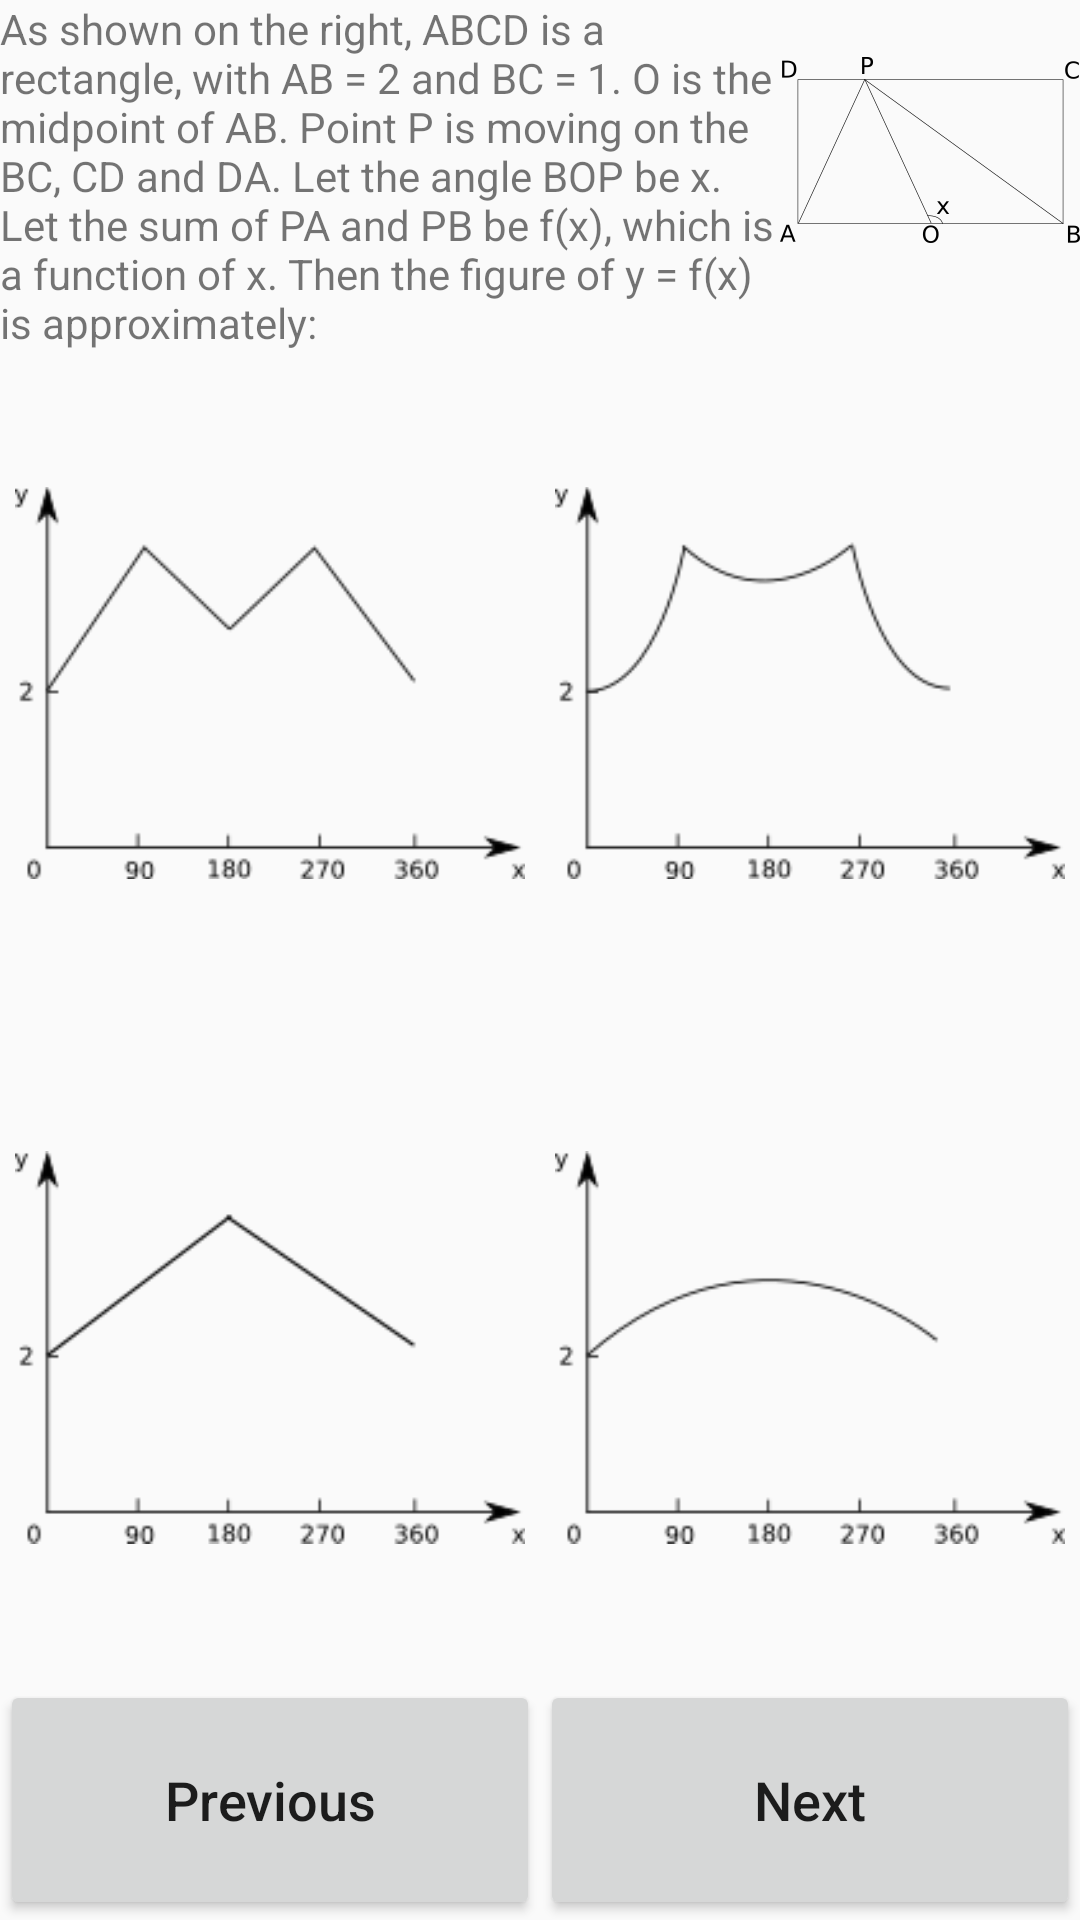

Layout XML and referenced resources for this Android screen:
<!-- AndroidManifest.xml: application theme AppTheme -->
<!-- res/layout/fragment_question1.xml -->
<RelativeLayout xmlns:android="http://schemas.android.com/apk/res/android"
    xmlns:tools="http://schemas.android.com/tools"
    android:layout_width="match_parent"
    android:layout_height="match_parent"
    tools:context="com.gu.zhichenghw1.Question1Fragment">

    <RelativeLayout
        android:layout_width="match_parent"
        android:layout_height="wrap_content"
        android:id="@+id/questionPart">

        <TextView
            android:layout_width="match_parent"
            android:layout_height="wrap_content"
            android:layout_toLeftOf="@+id/questionFigure"
            style="@style/QuestionTextStyle"
            android:text="@string/question1"
            android:id="@+id/textView"/>

        <ImageView
            android:layout_width="100dp"
            android:layout_height="100dp"
            android:src="@drawable/question1_figure1"
            android:layout_alignParentRight="true"
            android:id="@+id/questionFigure"/>

    </RelativeLayout>

    <LinearLayout
        android:layout_width="match_parent"
        android:layout_height="match_parent"
        android:layout_below="@+id/questionPart"
        android:layout_above="@+id/buttonPart"
        android:orientation="vertical"
        >

        <LinearLayout
            android:layout_width="match_parent"
            android:layout_height="0dp"
            android:layout_weight="1"
            android:orientation="horizontal"
            >

            <ImageView
                android:layout_width="0dp"
                android:layout_height="match_parent"
                android:layout_weight="1"
                android:src="@drawable/question1_a1"
                style="@style/AnswerFigureStyle"
                android:id="@+id/answer1"/>

            <ImageView
                android:layout_width="0dp"
                android:layout_height="match_parent"
                android:layout_weight="1"
                android:src="@drawable/question1_a2"
                style="@style/AnswerFigureStyle"
                android:id="@+id/answer2"/>

        </LinearLayout>

        <LinearLayout
            android:layout_width="match_parent"
            android:layout_height="0dp"
            android:layout_weight="1"
            android:orientation="horizontal"
            >

            <ImageView
                android:layout_width="0dp"
                android:layout_height="match_parent"
                android:layout_weight="1"
                android:src="@drawable/question1_a3"
                style="@style/AnswerFigureStyle"
                android:id="@+id/answer3"/>

            <ImageView
                android:layout_width="0dp"
                android:layout_height="match_parent"
                android:layout_weight="1"
                android:src="@drawable/question1_a4"
                style="@style/AnswerFigureStyle"
                android:id="@+id/answer4"/>


        </LinearLayout>

    </LinearLayout>


    <LinearLayout
        android:layout_width="match_parent"
        android:layout_height="wrap_content"
        android:layout_alignParentBottom="true"
        android:orientation="horizontal"
        android:id="@+id/buttonPart">

        <Button
            android:layout_width="0dp"
            android:layout_height="80dp"
            android:text="@string/previous"
            android:textAllCaps="false"
            android:textSize="18sp"
            android:layout_weight="1"
            android:id="@+id/previousButton"/>

        <Button
            android:layout_width="0dp"
            android:layout_height="80dp"
            android:text="@string/next"
            android:textAllCaps="false"
            android:textSize="18sp"
            android:layout_weight="1"
            android:id="@+id/nextButton"/>

    </LinearLayout>

</RelativeLayout>
<!-- resources referenced by this layout -->
<resources>
  <!-- drawable question1_a1: png bitmap (drawable, 3503 bytes) -->
  <!-- drawable question1_a2: png bitmap (drawable, 3584 bytes) -->
  <!-- drawable question1_a3: png bitmap (drawable, 3135 bytes) -->
  <!-- drawable question1_a4: png bitmap (drawable, 3000 bytes) -->
  <!-- drawable question1_figure1: png bitmap (drawable, 6175 bytes) -->
  <string name="next">Next</string>
  <string name="previous">Previous</string>
  <string name="question1">
          As shown on the right, ABCD is a rectangle, with AB = 2 and BC = 1.
          O is the midpoint of AB. Point P is moving on the BC, CD and DA.
          Let the angle BOP be x. Let the sum of PA and PB be f(x), which is a function of x.
          Then the figure of y = f(x) is approximately:
      </string>
  <style name="AnswerFigureStyle">
          <item name="android:padding">5dp</item>
      </style>
  <style name="QuestionTextStyle">
          <item name="android:fontFamily">sans-serif</item>
          <item name="android:textSize">14sp</item>
      </style>
  <style name="AppTheme" parent="Theme.AppCompat.Light.DarkActionBar">
          
          <item name="colorPrimary">@color/colorPrimary</item>
          <item name="colorPrimaryDark">@color/colorPrimaryDark</item>
          <item name="colorAccent">@color/colorAccent</item>
      </style>
  <color name="colorPrimary">#3F51B5</color>
  <color name="colorPrimaryDark">#303F9F</color>
  <color name="colorAccent">#FF4081</color>
</resources>
